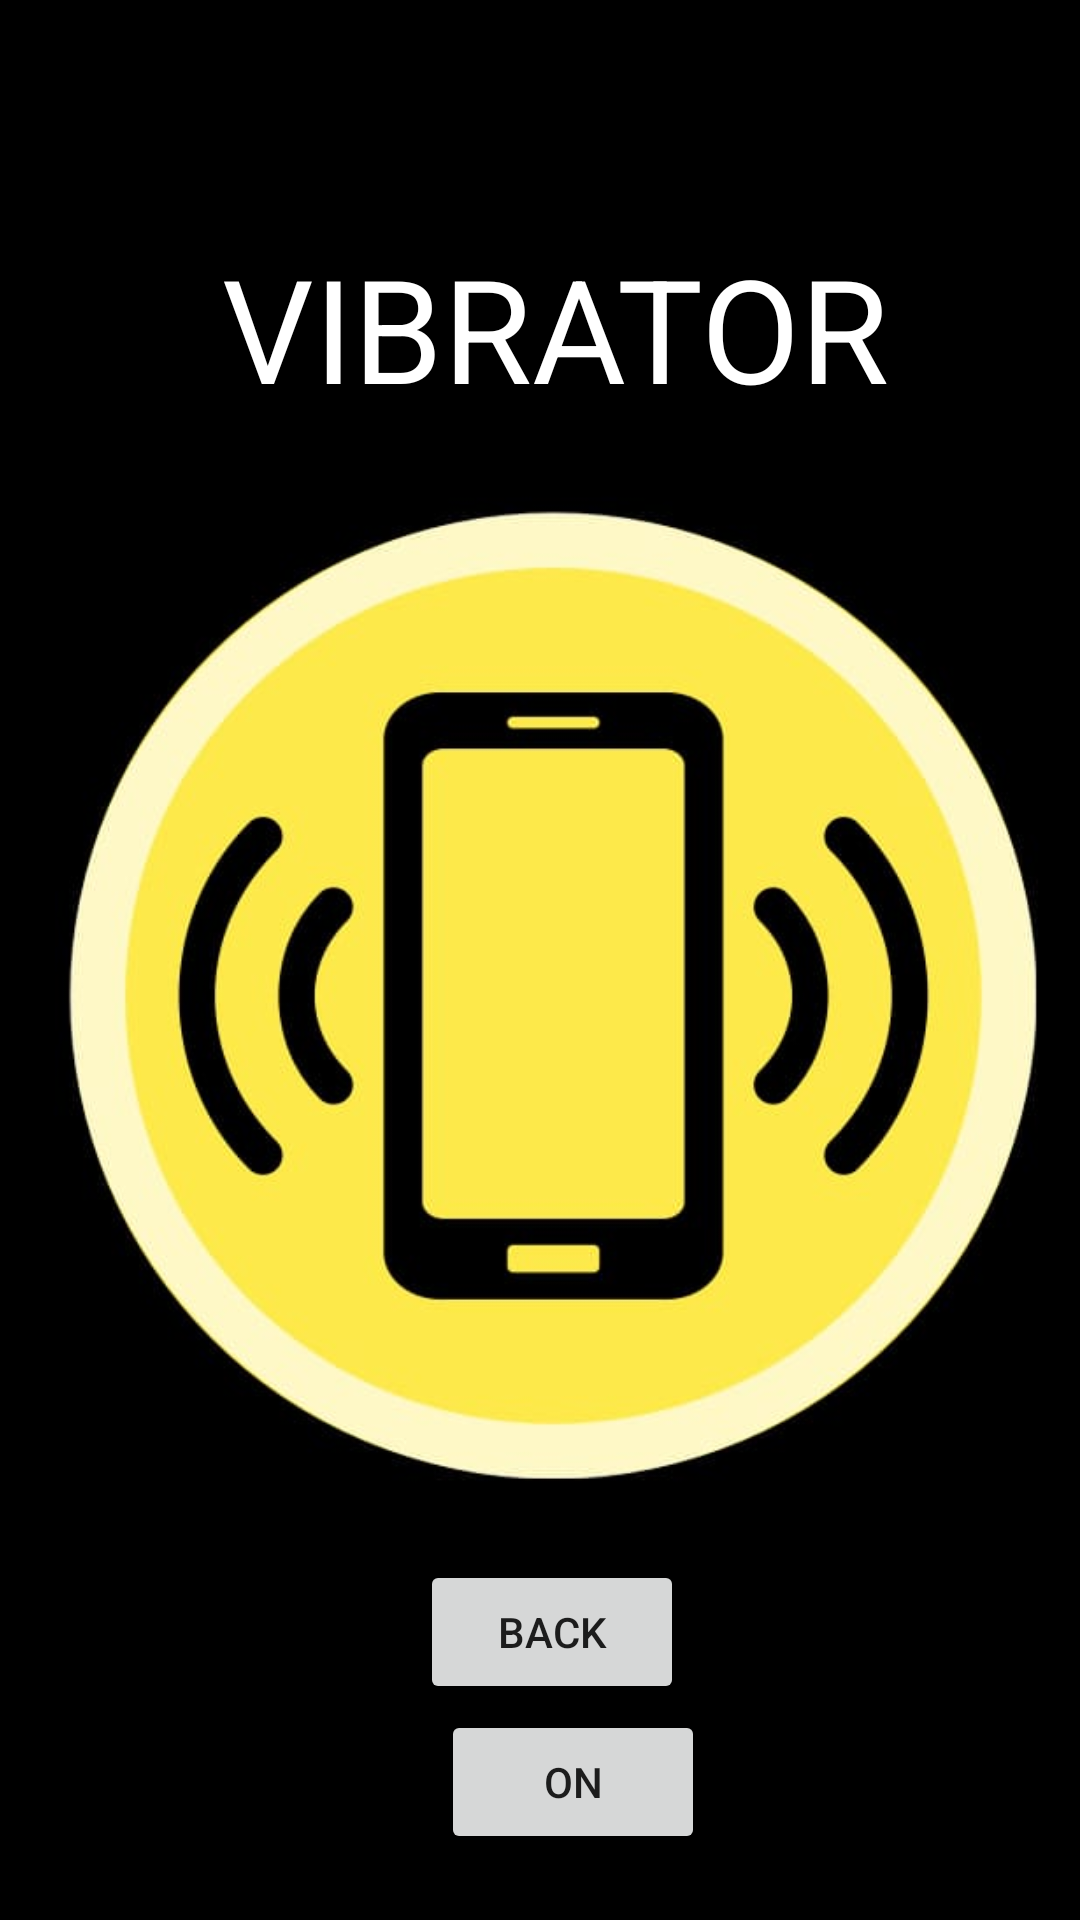

Layout XML and referenced resources for this Android screen:
<!-- AndroidManifest.xml: application theme Theme.Controlix -->
<!-- res/layout/activity_fourteen.xml -->
<?xml version="1.0" encoding="utf-8"?>
<RelativeLayout xmlns:android="http://schemas.android.com/apk/res/android"
    xmlns:app="http://schemas.android.com/apk/res-auto"
    xmlns:tools="http://schemas.android.com/tools"
    android:id="@+id/main"
    android:layout_width="match_parent"
    android:layout_height="match_parent"
    tools:context=".Fourteen"
    android:background="@color/black">

    <TextView
        android:id="@+id/textView13"
        android:layout_width="307dp"
        android:layout_height="124dp"
        android:layout_alignParentStart="true"
        android:layout_alignParentTop="true"
        android:layout_marginStart="74dp"
        android:layout_marginTop="77dp"
        android:text="VIBRATOR"
        android:textColor="#FFFFFF"
        android:textSize="48sp" />

    <Button
        android:id="@+id/button37"
        android:layout_width="wrap_content"
        android:layout_height="wrap_content"
        android:layout_alignParentStart="true"
        android:layout_alignParentTop="true"
        android:layout_marginStart="147dp"
        android:layout_marginTop="570dp"
        android:text="ON" />

    <Button
        android:id="@+id/button39"
        android:layout_width="wrap_content"
        android:layout_height="wrap_content"
        android:layout_alignParentEnd="true"
        android:layout_alignParentBottom="true"
        android:layout_marginEnd="132dp"
        android:layout_marginBottom="72dp"
        android:text="BACK" />

    <ImageView
        android:id="@+id/imageView3"
        android:layout_width="382dp"
        android:layout_height="634dp"
        android:layout_alignParentStart="true"
        android:layout_alignParentTop="true"
        android:layout_marginStart="9dp"
        android:layout_marginTop="24dp"
        app:srcCompat="@drawable/vibrator2" />
</RelativeLayout>
<!-- resources referenced by this layout -->
<resources>
  <!-- drawable vibrator2: jpeg bitmap (drawable, 25913 bytes) -->
  <style name="Theme.Controlix" parent="Base.Theme.Controlix" />
  <style name="Base.Theme.Controlix" parent="Theme.AppCompat.DayNight.NoActionBar">
          
          
      </style>
  <!-- not gathered from this repository: default colours our renderer supplied (Android Studio template values) -->
  <color name="black">#FF000000</color>
</resources>
